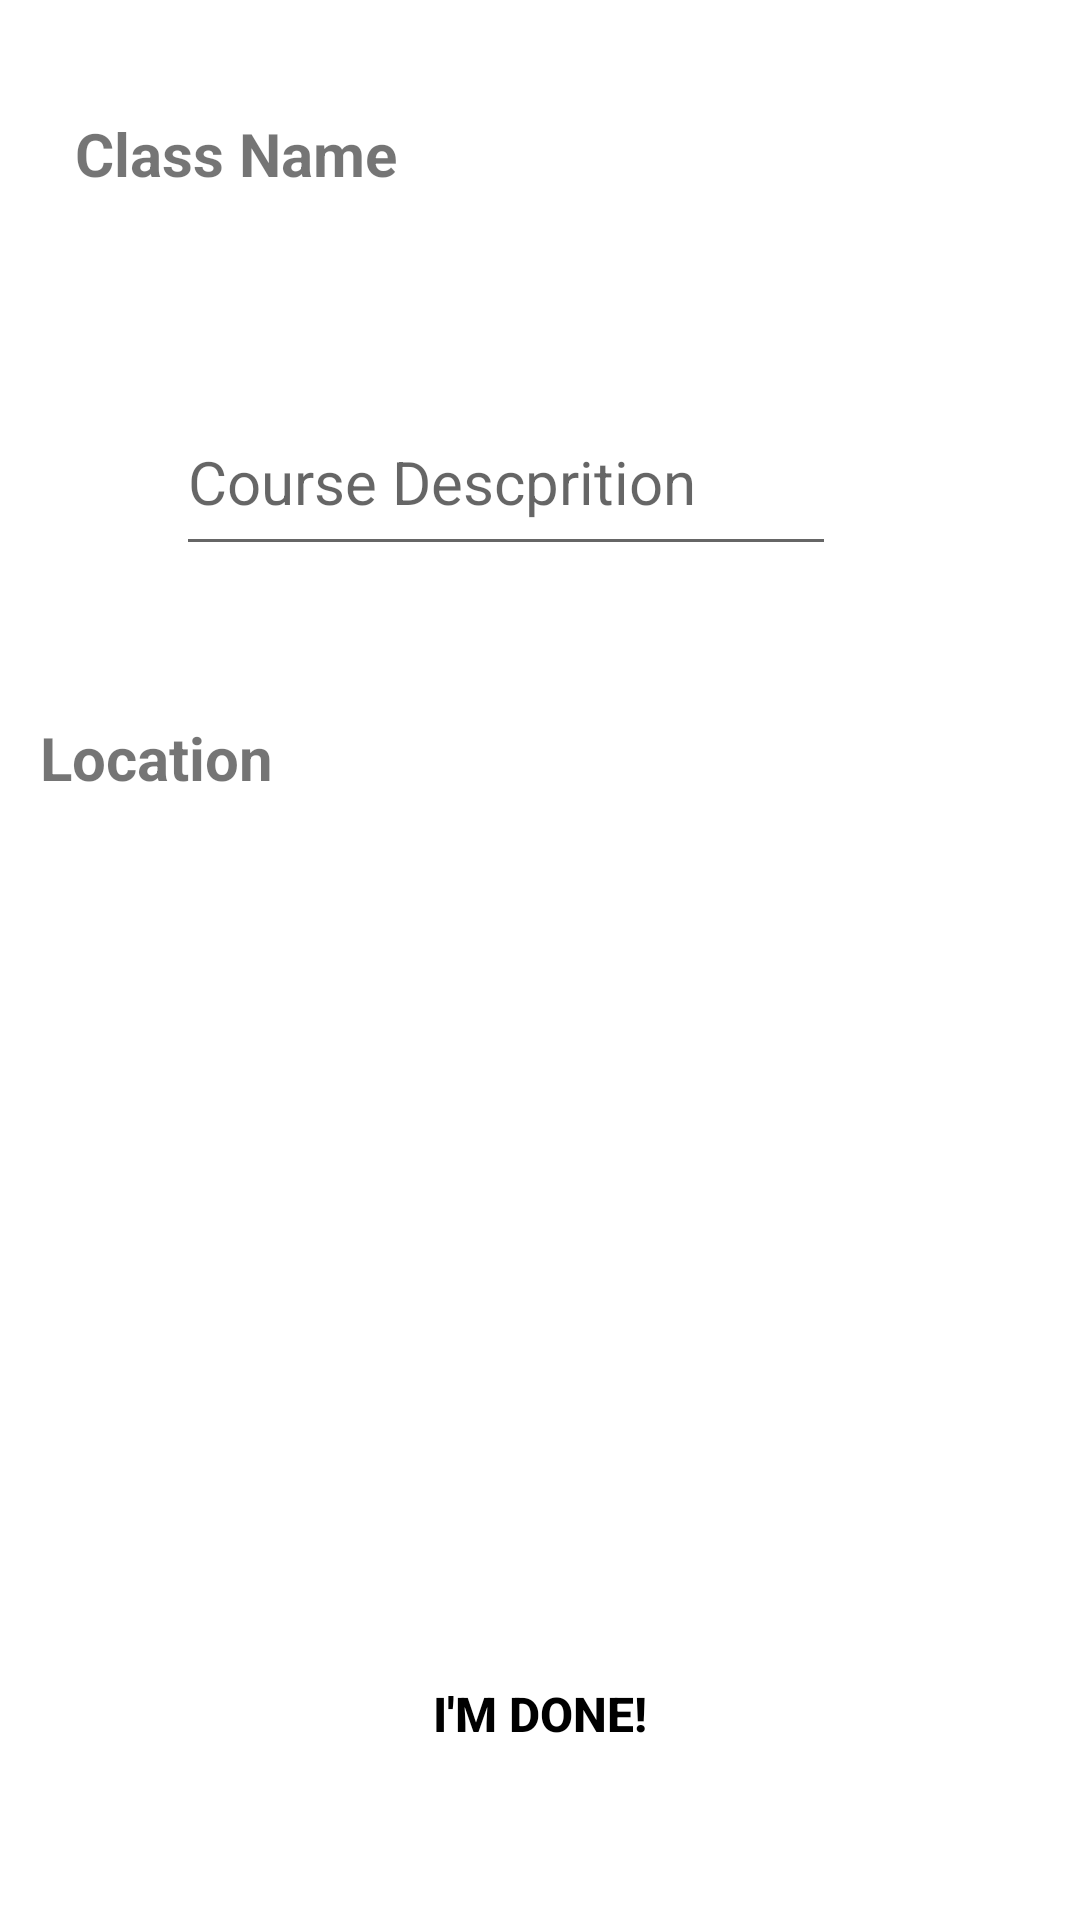

This screen was rendered from an Android layout file. Write that file and the resources it references.
<!-- AndroidManifest.xml: application theme Theme.SwampHack -->
<!-- res/layout/activity_class_description.xml -->
<?xml version="1.0" encoding="utf-8"?>
<androidx.constraintlayout.widget.ConstraintLayout xmlns:android="http://schemas.android.com/apk/res/android"
    xmlns:app="http://schemas.android.com/apk/res-auto"
    xmlns:tools="http://schemas.android.com/tools"
    android:layout_width="match_parent"
    android:layout_height="match_parent"
    tools:context=".ClassDescriptionActivity">

    <TextView
        android:id="@+id/classDescrip_name"
        android:layout_width="151dp"
        android:layout_height="42dp"
        android:layout_marginStart="5dp"
        android:text="Class Name"
        android:textSize="20dp"
        android:textStyle="bold"
        app:layout_constraintBottom_toBottomOf="parent"
        app:layout_constraintEnd_toEndOf="parent"
        app:layout_constraintHorizontal_bias="0.098"
        app:layout_constraintStart_toStartOf="parent"
        app:layout_constraintTop_toTopOf="parent"
        app:layout_constraintVertical_bias="0.063" />

    <EditText
        android:id="@+id/classDescrip_desciption"
        android:layout_width="220dp"
        android:layout_height="59dp"
        android:hint="Course Descprition"
        android:textSize="20dp"
        app:layout_constraintBottom_toTopOf="@+id/location"
        app:layout_constraintEnd_toEndOf="parent"
        app:layout_constraintHorizontal_bias="0.42"
        app:layout_constraintStart_toStartOf="parent"
        app:layout_constraintTop_toBottomOf="@+id/classDescrip_name"
        app:layout_constraintVertical_bias="0.48000002" />

    <TextView
        android:id="@+id/location"
        android:layout_width="176dp"
        android:layout_height="51dp"
        android:layout_marginStart="5dp"
        android:layout_marginBottom="300dp"
        android:text="Location"
        android:textAlignment="textStart"
        android:textSize="20dp"
        android:textStyle="bold"
        app:layout_constraintBottom_toBottomOf="parent"
        app:layout_constraintEnd_toEndOf="parent"
        app:layout_constraintHorizontal_bias="0.047"
        app:layout_constraintStart_toStartOf="parent"
        app:layout_constraintTop_toBottomOf="@+id/classDescrip_desciption" />

    <Button
        android:id="@+id/backBtn"
        style="@style/Widget.AppCompat.Button.Borderless"
        android:layout_width="163dp"
        android:layout_height="50dp"
        android:layout_marginTop="264dp"
        android:layout_marginBottom="44dp"
        android:text="I'm Done!"
        android:textColor="#000000"
        android:textSize="16dp"
        android:textStyle="bold"
        app:layout_constraintBottom_toBottomOf="parent"
        app:layout_constraintEnd_toEndOf="parent"
        app:layout_constraintStart_toStartOf="parent"
        app:layout_constraintTop_toBottomOf="@+id/location"
        app:layout_constraintVertical_bias="0.949" />


</androidx.constraintlayout.widget.ConstraintLayout>
<!-- resources referenced by this layout -->
<resources>
  <style name="Theme.SwampHack" parent="Theme.MaterialComponents.DayNight.NoActionBar">
          
          <item name="colorPrimary">@color/purple_500</item>
          <item name="colorPrimaryVariant">@color/purple_700</item>
          <item name="colorOnPrimary">@color/white</item>
          
          <item name="colorSecondary">@color/teal_200</item>
          <item name="colorSecondaryVariant">@color/teal_700</item>
          <item name="colorOnSecondary">@color/black</item>
          
          <item name="android:statusBarColor" tools:targetApi="l">?attr/colorPrimaryVariant</item>
          
      </style>
  <!-- not gathered from this repository: default colours our renderer supplied (Android Studio template values) -->
  <color name="purple_500">#FF6200EE</color>
  <color name="purple_700">#FF3700B3</color>
  <color name="teal_200">#FF03DAC5</color>
  <color name="teal_700">#FF018786</color>
  <color name="black">#FF000000</color>
  <color name="white">#FFFFFFFF</color>
</resources>
